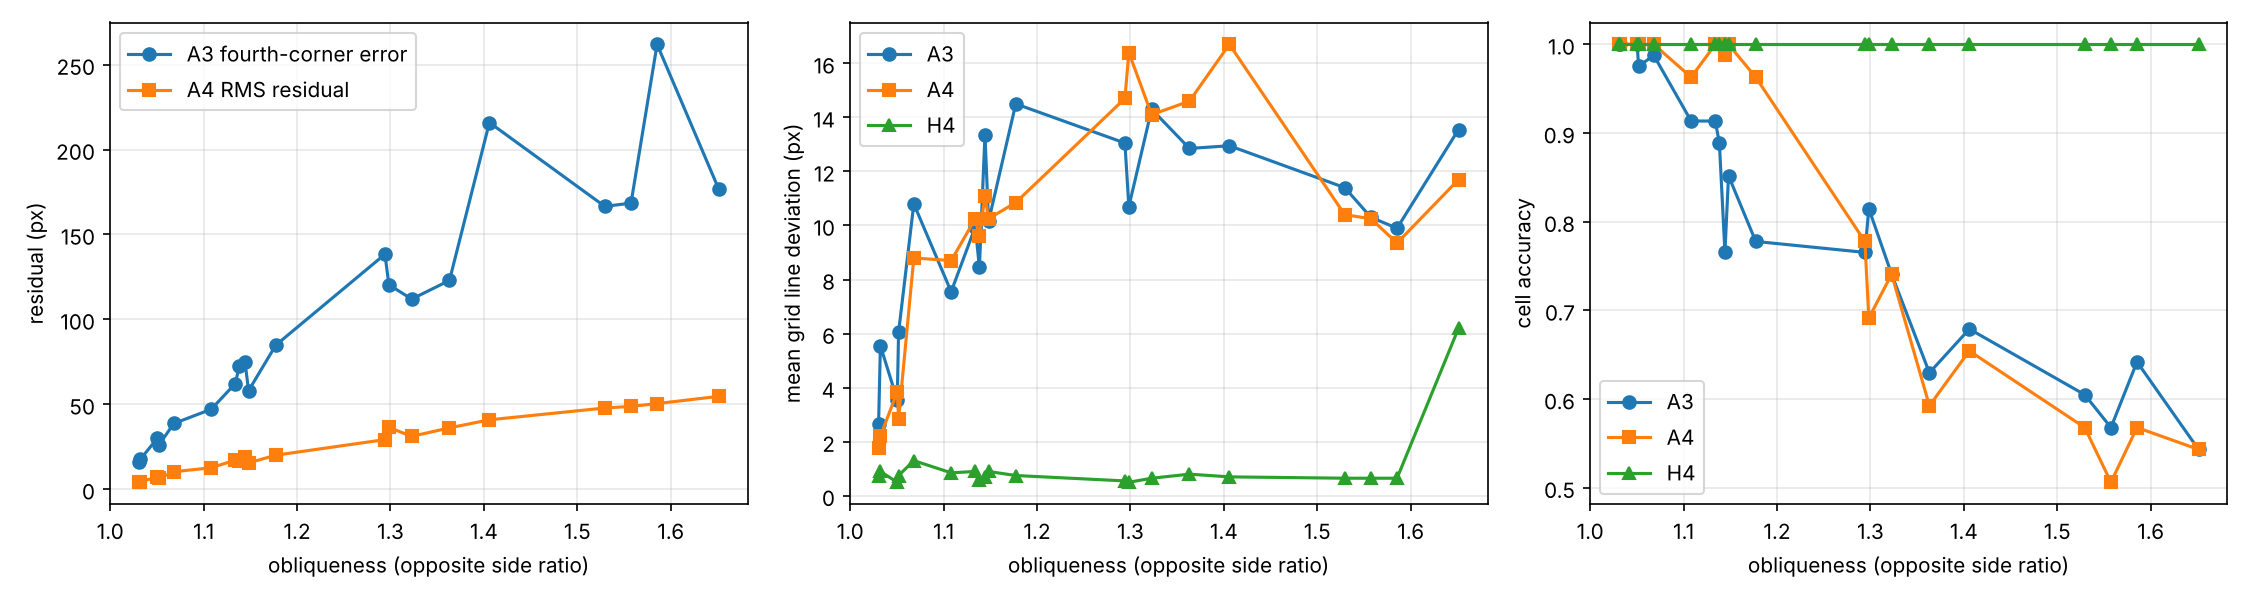

Values plotted in this chart, from the file beside it:
image, obliqueness, a3_corner_err_px, a4_rms_px, h4_max_err_px, line_dev_A3, cell_acc_A3, line_dev_A4, cell_acc_A4, line_dev_H4, cell_acc_H4
dev_01.jpg, 1.03, 15.89, 4.072, 2.9904115343920915e-14, 2.65, 1.0, 1.75, 1.0, 0.75, 1.0
dev_03.jpg, 1.032, 17.66, 4.432, 8.257869892449102e-14, 5.55, 1.0, 2.2, 1.0, 0.9, 1.0
dev_02.jpg, 1.05, 29.92, 7.142, 5.4658466880179446e-14, 3.55, 1.0, 3.85, 1.0, 0.5, 1.0
dev_04.jpg, 1.052, 25.79, 6.365, 1.0769510283559214e-13, 6.05, 0.9753, 2.85, 1.0, 0.75, 1.0
dev_19.jpg, 1.068, 38.69, 10.29, 6.569956845269356e-14, 10.8, 0.9877, 8.8, 1.0, 1.3, 1.0
dev_12.jpg, 1.108, 47.07, 12.61, 1.9674084410226111e-13, 7.55, 0.9136, 8.7, 0.963, 0.85, 1.0
dev_17.jpg, 1.134, 62.2, 17.13, 6.445933603506024e-14, 9.95, 0.9136, 10.25, 1.0, 0.9, 1.0
dev_13.jpg, 1.138, 72.79, 16.37, 3.603823985651004e-14, 8.45, 0.8889, 9.6, 1.0, 0.6, 1.0
dev_15.jpg, 1.144, 74.81, 19.03, 0.0, 13.35, 0.7654, 11.1, 0.9877, 0.7, 1.0
dev_14.jpg, 1.148, 58.01, 15.47, 8.219455254225225e-14, 10.15, 0.8519, 10.25, 1.0, 0.9, 1.0
dev_16.jpg, 1.177, 84.82, 20.02, 5.4778711677371666e-14, 14.5, 0.7778, 10.85, 0.963, 0.75, 1.0
dev_11.jpg, 1.294, 138.4, 29.18, 6.329449632599612e-14, 13.05, 0.7654, 14.7, 0.7778, 0.55, 1.0
dev_08.jpg, 1.298, 120.4, 36.38, 4.166314510186883e-14, 10.7, 0.8148, 16.4, 0.6914, 0.5, 1.0
dev_05.jpg, 1.323, 111.9, 31.1, 3.779151674216351e-14, 14.3, 0.7407, 14.1, 0.7407, 0.65, 1.0
dev_10.jpg, 1.363, 122.9, 36.12, 3.0517578125e-05, 12.85, 0.6296, 14.6, 0.5926, 0.8, 1.0
dev_18.jpg, 1.406, 215.9, 40.85, 2.966942284302748e-14, 12.95, 0.679, 16.7, 0.6543, 0.7, 1.0
dev_06.jpg, 1.529, 166.5, 47.81, 3.0517578125e-05, 11.4, 0.6049, 10.4, 0.5679, 0.65, 1.0
dev_09.jpg, 1.557, 168.5, 48.75, 7.115546860221849e-15, 10.3, 0.5679, 10.25, 0.5062, 0.65, 1.0
dev_07.jpg, 1.585, 261.9, 50.41, 7.763518425135327e-14, 9.9, 0.642, 9.35, 0.5679, 0.65, 1.0
dev_20.jpg, 1.651, 177, 54.65, 6.224209515848234e-14, 13.55, 0.5432, 11.7, 0.5432, 6.2, 1.0
